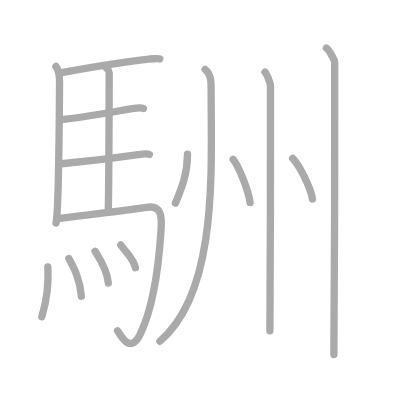
t = 0.00 s
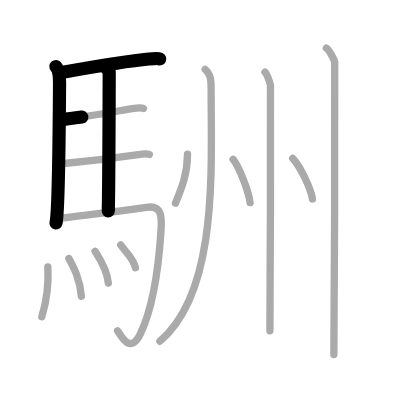
t = 3.25 s
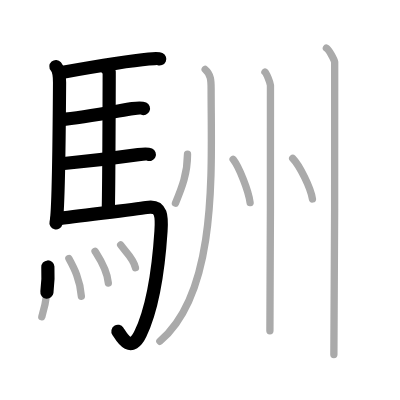
t = 6.50 s
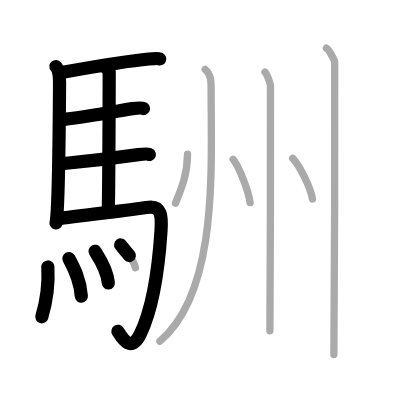
t = 9.50 s
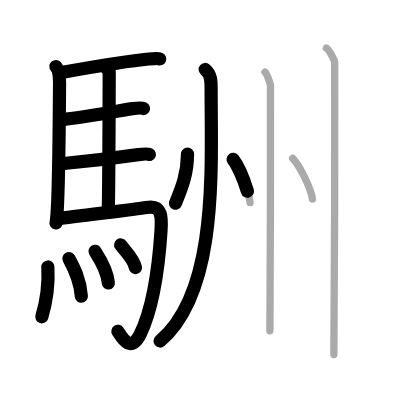
t = 12.75 s
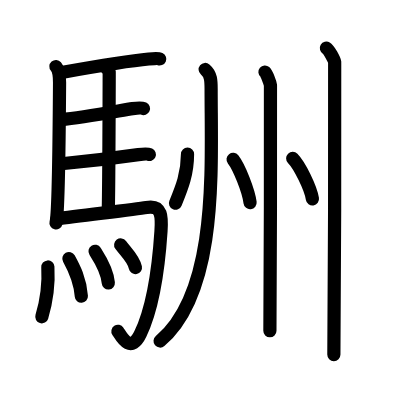
t = 16.00 s

The animated SVG that drew these frames (rendered in a browser with its animation timeline set to each time). Animation: 16 SMIL elements (animate=16); one cycle of 16.00 s.

<?xml version="1.0" standalone="no"?>
<!DOCTYPE svg PUBLIC "-//W3C//DTD SVG 1.1//EN"   "http://www.w3.org/Graphics/SVG/1.1/DTD/svg11.dtd">
<svg width="400px" height="400px"  version="1.1" xmlns="http://www.w3.org/2000/svg">
  <defs>
    <marker id="Triangle" viewBox="0 0 10 10" refX="0" refY="5" markerUnits="strokeWidth" markerWidth="3" style="stroke-opacity:0%;fill:#aaaaaa;" markerHeight="2" orient="auto">
      <path d="M 0 0 L 10 5 L 0 10 z" />
    </marker>
    
    <marker id="Arrow" viewBox="0 0 10 10" refX="5" refY="5" markerUnits="strokeWidth" markerWidth="1.8" style="stroke-opacity:0%;fill:#770000;" markerHeight="2" orient="auto">
      <path d="M 0 4 L 6 4 L 4 1 L 10 5 L 4 9 L 6 6 L 0 6 z" />
        <circle cx="5" cy="5" r="5" />
      </marker>
    
    <marker id="TriangleRed" viewBox="0 0 10 10" refX="0" refY="5" markerUnits="strokeWidth" markerWidth="3" style="stroke-opacity:0%;fill:#CC0000;" markerHeight="2" orient="auto">
      <path d="M 0 0 L 10 5 L 0 10 z" />
    </marker>
    
    <marker id="ArrowRed" viewBox="0 0 10 10" refX="5" refY="5" markerUnits="strokeWidth" markerWidth="1.8" style="stroke-opacity:0%;fill:#CC0000;" markerHeight="2" orient="auto">
      <path d="M 0 4 L 6 4 L 4 1 L 10 5 L 4 9 L 6 6 L 0 6 z" />
        <circle cx="5" cy="5" r="5" />
      </marker>
    
  </defs>
  
  <path style="fill:#ffffff; fill-opacity:100%; fill-rule:evenodd; stroke-width:0;" d="M 0 0 L 400px 0 L 400px 400px L 0 400px L 0 0" />

  <g transform="scale(3.6697247706422 3.6697247706422)">
<path style="fill:none; fill-opacity:0%; fill-rule:evenodd; stroke:#aaaaaa; stroke-opacity:100%; stroke-width: 1.5pt; stroke-linejoin:round; stroke-linecap:round;" d="M15.24 18.12c0.76 0.88 0.99 3.09 0.99 4.37c-0.06 9.61-0.29 35.62-0.97 38.27"></path>
<path style="fill:none; fill-opacity:0%; fill-rule:evenodd; stroke:#aaaaaa; stroke-opacity:100%; stroke-width: 1.5pt; stroke-linejoin:round; stroke-linecap:round;" d="M16.77 19.76c8.48-1.51 19.23-3.26 23.76-3.67c0.94-0.09 2.53-0.25 3-0.03"></path>
<path style="fill:none; fill-opacity:0%; fill-rule:evenodd; stroke:#aaaaaa; stroke-opacity:100%; stroke-width: 1.5pt; stroke-linejoin:round; stroke-linecap:round;" d="M28.81 18.32c0.25 0.38 0.96 0.88 0.95 1.49c-0.02 6.17-0.06 27.96-0.25 37.66"></path>
<path style="fill:none; fill-opacity:0%; fill-rule:evenodd; stroke:#aaaaaa; stroke-opacity:100%; stroke-width: 1.5pt; stroke-linejoin:round; stroke-linecap:round;" d="M16.66 32.59c6.26-0.58 16.75-2.6 19.44-2.99c0.94-0.14 2.53-0.24 3-0.02"></path>
<path style="fill:none; fill-opacity:0%; fill-rule:evenodd; stroke:#aaaaaa; stroke-opacity:100%; stroke-width: 1.5pt; stroke-linejoin:round; stroke-linecap:round;" d="M16.76 44.62c6.26-0.59 18.25-2.1 20.94-2.49c0.94-0.14 2.53-0.25 3-0.03"></path>
<path style="fill:none; fill-opacity:0%; fill-rule:evenodd; stroke:#aaaaaa; stroke-opacity:100%; stroke-width: 1.5pt; stroke-linejoin:round; stroke-linecap:round;" d="M15.49 59.65c6.26-0.9 21.04-2.54 24.43-3.13c4.33-0.76 4.19 2.81 3.95 6.45C43.2 73.31 41.46 84.3 38.25 91c-2.75 5.75-5.32 0.41-6.21-0.86"></path>
<path style="fill:none; fill-opacity:0%; fill-rule:evenodd; stroke:#aaaaaa; stroke-opacity:100%; stroke-width: 1.5pt; stroke-linejoin:round; stroke-linecap:round;" d="M13.04 72.75c0.37 6.53-1.25 12.27-1.64 13.57"></path>
<path style="fill:none; fill-opacity:0%; fill-rule:evenodd; stroke:#aaaaaa; stroke-opacity:100%; stroke-width: 1.5pt; stroke-linejoin:round; stroke-linecap:round;" d="M18.77 70.45c1.4 2.55 3.08 5.76 3.4 10.3"></path>
<path style="fill:none; fill-opacity:0%; fill-rule:evenodd; stroke:#aaaaaa; stroke-opacity:100%; stroke-width: 1.5pt; stroke-linejoin:round; stroke-linecap:round;" d="M25.9 68.48c0.72 1.14 3.3 4.91 3.62 8.64"></path>
<path style="fill:none; fill-opacity:0%; fill-rule:evenodd; stroke:#aaaaaa; stroke-opacity:100%; stroke-width: 1.5pt; stroke-linejoin:round; stroke-linecap:round;" d="M32.88 66.75c1.34 1.84 3.55 3.75 4.03 6.2"></path>
<path style="fill:none; fill-opacity:0%; fill-rule:evenodd; stroke:#aaaaaa; stroke-opacity:100%; stroke-width: 1.5pt; stroke-linejoin:round; stroke-linecap:round;" d="M51.1 42c-0.01 5.29-1.51 9.07-3.29 13.38"></path>
<path style="fill:none; fill-opacity:0%; fill-rule:evenodd; stroke:#aaaaaa; stroke-opacity:100%; stroke-width: 1.5pt; stroke-linejoin:round; stroke-linecap:round;" d="M55.91 18.93c1.59 1.32 1.62 3.13 1.62 5.34c0 21.73 1.98 55.23-13.97 68.72"></path>
<path style="fill:none; fill-opacity:0%; fill-rule:evenodd; stroke:#aaaaaa; stroke-opacity:100%; stroke-width: 1.5pt; stroke-linejoin:round; stroke-linecap:round;" d="M63.52 43.42c1.63 2.08 4.22 8.56 4.63 11.8"></path>
<path style="fill:none; fill-opacity:0%; fill-rule:evenodd; stroke:#aaaaaa; stroke-opacity:100%; stroke-width: 1.5pt; stroke-linejoin:round; stroke-linecap:round;" d="M72.2 19.63c0.45 0.38 1.41 2.86 1.5 3.62c0.09 0.76-0.06 62.11-0.15 66.88"></path>
<path style="fill:none; fill-opacity:0%; fill-rule:evenodd; stroke:#aaaaaa; stroke-opacity:100%; stroke-width: 1.5pt; stroke-linejoin:round; stroke-linecap:round;" d="M79.76 43.17c1.9 1.95 4.9 8.02 5.38 11.05"></path>
<path style="fill:none; fill-opacity:0%; fill-rule:evenodd; stroke:#aaaaaa; stroke-opacity:100%; stroke-width: 1.5pt; stroke-linejoin:round; stroke-linecap:round;" d="M88.94 13.13c0.68 0.4 2.12 3.01 2.26 3.81c0.14 0.8-0.09 74.66-0.22 79.69"></path>

<path style="fill:none; fill-opacity:0%; fill-rule:evenodd; stroke:#000000; stroke-opacity:100%; stroke-width: 2.7pt; stroke-linejoin:round; stroke-linecap:round;" d="M15.24 18.12c0.76 0.88 0.99 3.09 0.99 4.37c-0.06 9.61-0.29 35.62-0.97 38.27" pathLength="100" stroke-dashoffset="100" stroke-dasharray="100 105"><animate id="dashAnim1" attributeName="stroke-dashoffset" from="100" to="0" dur="1s" calcMode="linear" fill="freeze"/></path>
<path style="fill:none; fill-opacity:0%; fill-rule:evenodd; stroke:#000000; stroke-opacity:100%; stroke-width: 2.7pt; stroke-linejoin:round; stroke-linecap:round;" d="M16.77 19.76c8.48-1.51 19.23-3.26 23.76-3.67c0.94-0.09 2.53-0.25 3-0.03" pathLength="100" stroke-dashoffset="100" stroke-dasharray="100 105"><animate id="dashAnim2" attributeName="stroke-dashoffset" from="100" to="0" dur="1s" calcMode="linear" begin="dashAnim1.end" fill="freeze"/></path>
<path style="fill:none; fill-opacity:0%; fill-rule:evenodd; stroke:#000000; stroke-opacity:100%; stroke-width: 2.7pt; stroke-linejoin:round; stroke-linecap:round;" d="M28.81 18.32c0.25 0.38 0.96 0.88 0.95 1.49c-0.02 6.17-0.06 27.96-0.25 37.66" pathLength="100" stroke-dashoffset="100" stroke-dasharray="100 105"><animate id="dashAnim3" attributeName="stroke-dashoffset" from="100" to="0" dur="1s" calcMode="linear" begin="dashAnim2.end" fill="freeze"/></path>
<path style="fill:none; fill-opacity:0%; fill-rule:evenodd; stroke:#000000; stroke-opacity:100%; stroke-width: 2.7pt; stroke-linejoin:round; stroke-linecap:round;" d="M16.66 32.59c6.26-0.58 16.75-2.6 19.44-2.99c0.94-0.14 2.53-0.24 3-0.02" pathLength="100" stroke-dashoffset="100" stroke-dasharray="100 105"><animate id="dashAnim4" attributeName="stroke-dashoffset" from="100" to="0" dur="1s" calcMode="linear" begin="dashAnim3.end" fill="freeze"/></path>
<path style="fill:none; fill-opacity:0%; fill-rule:evenodd; stroke:#000000; stroke-opacity:100%; stroke-width: 2.7pt; stroke-linejoin:round; stroke-linecap:round;" d="M16.76 44.62c6.26-0.59 18.25-2.1 20.94-2.49c0.94-0.14 2.53-0.25 3-0.03" pathLength="100" stroke-dashoffset="100" stroke-dasharray="100 105"><animate id="dashAnim5" attributeName="stroke-dashoffset" from="100" to="0" dur="1s" calcMode="linear" begin="dashAnim4.end" fill="freeze"/></path>
<path style="fill:none; fill-opacity:0%; fill-rule:evenodd; stroke:#000000; stroke-opacity:100%; stroke-width: 2.7pt; stroke-linejoin:round; stroke-linecap:round;" d="M15.49 59.65c6.26-0.9 21.04-2.54 24.43-3.13c4.33-0.76 4.19 2.81 3.95 6.45C43.2 73.31 41.46 84.3 38.25 91c-2.75 5.75-5.32 0.41-6.21-0.86" pathLength="100" stroke-dashoffset="100" stroke-dasharray="100 105"><animate id="dashAnim6" attributeName="stroke-dashoffset" from="100" to="0" dur="1s" calcMode="linear" begin="dashAnim5.end" fill="freeze"/></path>
<path style="fill:none; fill-opacity:0%; fill-rule:evenodd; stroke:#000000; stroke-opacity:100%; stroke-width: 2.7pt; stroke-linejoin:round; stroke-linecap:round;" d="M13.04 72.75c0.37 6.53-1.25 12.27-1.64 13.57" pathLength="100" stroke-dashoffset="100" stroke-dasharray="100 105"><animate id="dashAnim7" attributeName="stroke-dashoffset" from="100" to="0" dur="1s" calcMode="linear" begin="dashAnim6.end" fill="freeze"/></path>
<path style="fill:none; fill-opacity:0%; fill-rule:evenodd; stroke:#000000; stroke-opacity:100%; stroke-width: 2.7pt; stroke-linejoin:round; stroke-linecap:round;" d="M18.77 70.45c1.4 2.55 3.08 5.76 3.4 10.3" pathLength="100" stroke-dashoffset="100" stroke-dasharray="100 105"><animate id="dashAnim8" attributeName="stroke-dashoffset" from="100" to="0" dur="1s" calcMode="linear" begin="dashAnim7.end" fill="freeze"/></path>
<path style="fill:none; fill-opacity:0%; fill-rule:evenodd; stroke:#000000; stroke-opacity:100%; stroke-width: 2.7pt; stroke-linejoin:round; stroke-linecap:round;" d="M25.9 68.48c0.72 1.14 3.3 4.91 3.62 8.64" pathLength="100" stroke-dashoffset="100" stroke-dasharray="100 105"><animate id="dashAnim9" attributeName="stroke-dashoffset" from="100" to="0" dur="1s" calcMode="linear" begin="dashAnim8.end" fill="freeze"/></path>
<path style="fill:none; fill-opacity:0%; fill-rule:evenodd; stroke:#000000; stroke-opacity:100%; stroke-width: 2.7pt; stroke-linejoin:round; stroke-linecap:round;" d="M32.88 66.75c1.34 1.84 3.55 3.75 4.03 6.2" pathLength="100" stroke-dashoffset="100" stroke-dasharray="100 105"><animate id="dashAnim10" attributeName="stroke-dashoffset" from="100" to="0" dur="1s" calcMode="linear" begin="dashAnim9.end" fill="freeze"/></path>
<path style="fill:none; fill-opacity:0%; fill-rule:evenodd; stroke:#000000; stroke-opacity:100%; stroke-width: 2.7pt; stroke-linejoin:round; stroke-linecap:round;" d="M51.1 42c-0.01 5.29-1.51 9.07-3.29 13.38" pathLength="100" stroke-dashoffset="100" stroke-dasharray="100 105"><animate id="dashAnim11" attributeName="stroke-dashoffset" from="100" to="0" dur="1s" calcMode="linear" begin="dashAnim10.end" fill="freeze"/></path>
<path style="fill:none; fill-opacity:0%; fill-rule:evenodd; stroke:#000000; stroke-opacity:100%; stroke-width: 2.7pt; stroke-linejoin:round; stroke-linecap:round;" d="M55.91 18.93c1.59 1.32 1.62 3.13 1.62 5.34c0 21.73 1.98 55.23-13.97 68.72" pathLength="100" stroke-dashoffset="100" stroke-dasharray="100 105"><animate id="dashAnim12" attributeName="stroke-dashoffset" from="100" to="0" dur="1s" calcMode="linear" begin="dashAnim11.end" fill="freeze"/></path>
<path style="fill:none; fill-opacity:0%; fill-rule:evenodd; stroke:#000000; stroke-opacity:100%; stroke-width: 2.7pt; stroke-linejoin:round; stroke-linecap:round;" d="M63.52 43.42c1.63 2.08 4.22 8.56 4.63 11.8" pathLength="100" stroke-dashoffset="100" stroke-dasharray="100 105"><animate id="dashAnim13" attributeName="stroke-dashoffset" from="100" to="0" dur="1s" calcMode="linear" begin="dashAnim12.end" fill="freeze"/></path>
<path style="fill:none; fill-opacity:0%; fill-rule:evenodd; stroke:#000000; stroke-opacity:100%; stroke-width: 2.7pt; stroke-linejoin:round; stroke-linecap:round;" d="M72.2 19.63c0.45 0.38 1.41 2.86 1.5 3.62c0.09 0.76-0.06 62.11-0.15 66.88" pathLength="100" stroke-dashoffset="100" stroke-dasharray="100 105"><animate id="dashAnim14" attributeName="stroke-dashoffset" from="100" to="0" dur="1s" calcMode="linear" begin="dashAnim13.end" fill="freeze"/></path>
<path style="fill:none; fill-opacity:0%; fill-rule:evenodd; stroke:#000000; stroke-opacity:100%; stroke-width: 2.7pt; stroke-linejoin:round; stroke-linecap:round;" d="M79.76 43.17c1.9 1.95 4.9 8.02 5.38 11.05" pathLength="100" stroke-dashoffset="100" stroke-dasharray="100 105"><animate id="dashAnim15" attributeName="stroke-dashoffset" from="100" to="0" dur="1s" calcMode="linear" begin="dashAnim14.end" fill="freeze"/></path>
<path style="fill:none; fill-opacity:0%; fill-rule:evenodd; stroke:#000000; stroke-opacity:100%; stroke-width: 2.7pt; stroke-linejoin:round; stroke-linecap:round;" d="M88.94 13.13c0.68 0.4 2.12 3.01 2.26 3.81c0.14 0.8-0.09 74.66-0.22 79.69" pathLength="100" stroke-dashoffset="100" stroke-dasharray="100 105"><animate id="dashAnim16" attributeName="stroke-dashoffset" from="100" to="0" dur="1s" calcMode="linear" begin="dashAnim15.end" fill="freeze"/></path>

</g>

</svg>  
          
